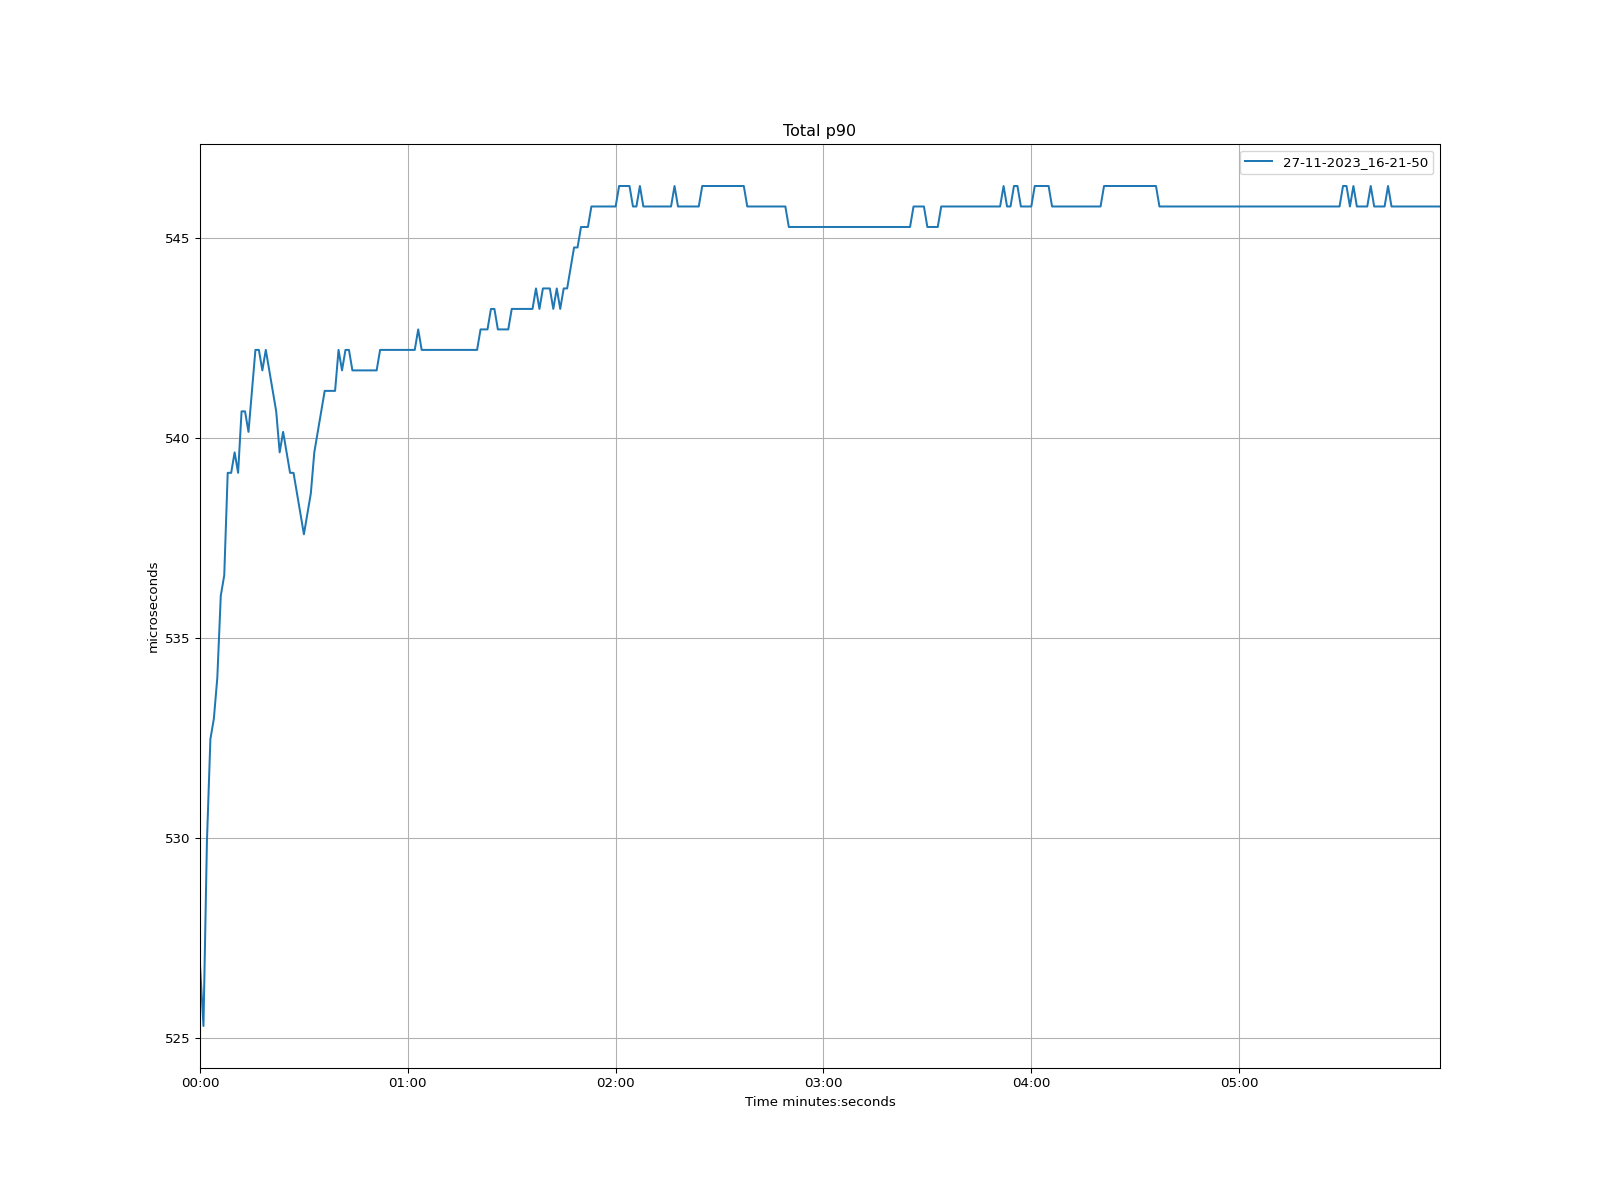

The data file committed next to this chart (first rows):
time, 27-11-2023_16-21-50
1970-01-01 00:00:00, 526.8
1970-01-01 00:00:01, 525.3
1970-01-01 00:00:02, 529.9
1970-01-01 00:00:03, 532.5
1970-01-01 00:00:04, 533
1970-01-01 00:00:05, 534
1970-01-01 00:00:06, 536.1
1970-01-01 00:00:07, 536.6
1970-01-01 00:00:08, 539.1
1970-01-01 00:00:09, 539.1
1970-01-01 00:00:10, 539.6
1970-01-01 00:00:11, 539.1
1970-01-01 00:00:12, 540.7
1970-01-01 00:00:13, 540.7
1970-01-01 00:00:14, 540.2
1970-01-01 00:00:15, 541.2
1970-01-01 00:00:16, 542.2
1970-01-01 00:00:17, 542.2
1970-01-01 00:00:18, 541.7
1970-01-01 00:00:19, 542.2
1970-01-01 00:00:20, 541.7
1970-01-01 00:00:21, 541.2
1970-01-01 00:00:22, 540.7
1970-01-01 00:00:23, 539.6
1970-01-01 00:00:24, 540.2
1970-01-01 00:00:25, 539.6
1970-01-01 00:00:26, 539.1
1970-01-01 00:00:27, 539.1
1970-01-01 00:00:28, 538.6
1970-01-01 00:00:29, 538.1
1970-01-01 00:00:30, 537.6
1970-01-01 00:00:31, 538.1
1970-01-01 00:00:32, 538.6
1970-01-01 00:00:33, 539.6
1970-01-01 00:00:34, 540.2
1970-01-01 00:00:35, 540.7
1970-01-01 00:00:36, 541.2
1970-01-01 00:00:37, 541.2
1970-01-01 00:00:38, 541.2
1970-01-01 00:00:39, 541.2
1970-01-01 00:00:40, 542.2
1970-01-01 00:00:41, 541.7
1970-01-01 00:00:42, 542.2
1970-01-01 00:00:43, 542.2
1970-01-01 00:00:44, 541.7
1970-01-01 00:00:45, 541.7
1970-01-01 00:00:46, 541.7
1970-01-01 00:00:47, 541.7
1970-01-01 00:00:48, 541.7
1970-01-01 00:00:49, 541.7
1970-01-01 00:00:50, 541.7
1970-01-01 00:00:51, 541.7
1970-01-01 00:00:52, 542.2
1970-01-01 00:00:53, 542.2
1970-01-01 00:00:54, 542.2
1970-01-01 00:00:55, 542.2
1970-01-01 00:00:56, 542.2
1970-01-01 00:00:57, 542.2
1970-01-01 00:00:58, 542.2
1970-01-01 00:00:59, 542.2
... 299 more rows
